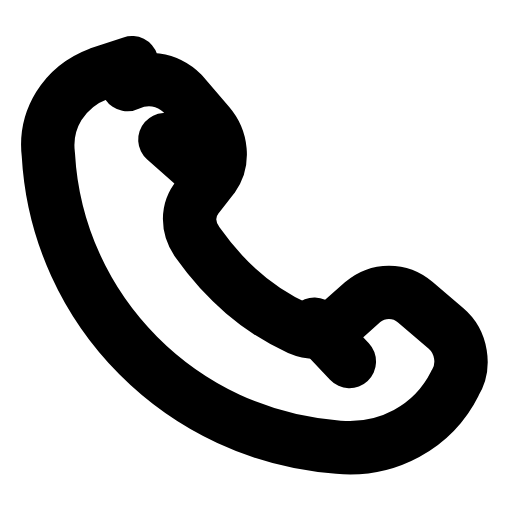
t = 0.00 s
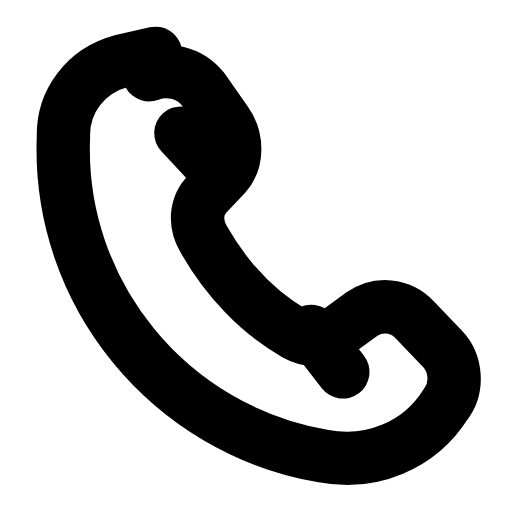
t = 0.26 s
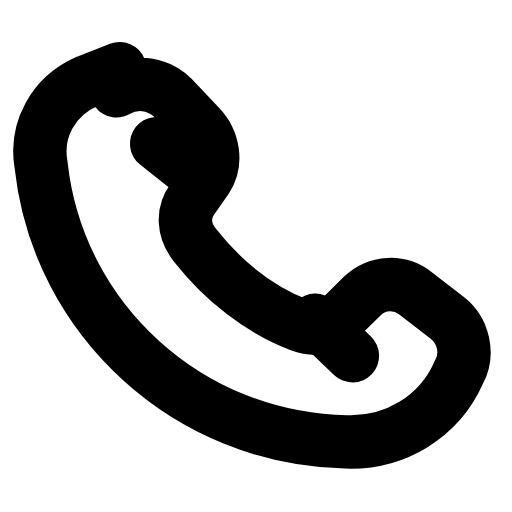
t = 0.51 s
t = 0.78 s: frame unchanged from t = 0.00 s, image omitted
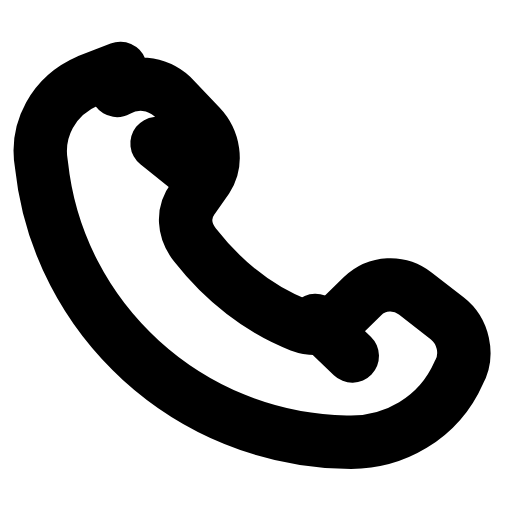
t = 1.07 s
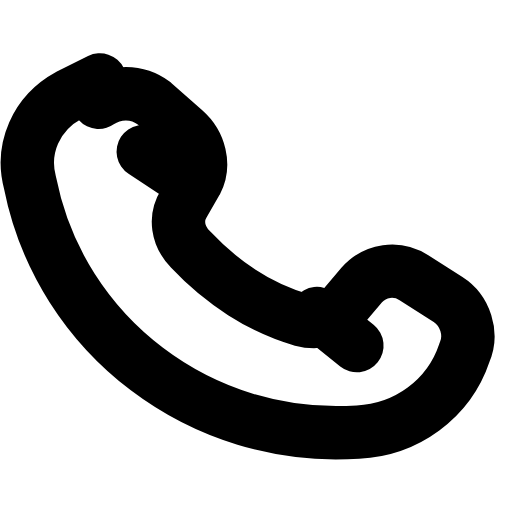
t = 1.33 s

The animated SVG that drew these frames (rendered in a browser with its animation timeline set to each time). Animation: 1 SMIL element (animateTransform=1); one cycle of 1.60 s, repeats indefinitely.

<svg xmlns="http://www.w3.org/2000/svg" width="24" height="24" viewBox="0 0 24 24" fill="none"><g transform="translate(-1.131 -0.358) scale(1.03)"><g><animateTransform attributeName="transform" type="rotate" values="0 12 14;-8 12 14;6 12 14;-3 12 14;0 12 14;0 12 14;-3 12 14;6 12 14;-8 12 14;0 12 14;0 12 14" keyTimes="0;0.099;0.225;0.351;0.45;0.6;0.666;0.75;0.834;0.9;1" dur="1.6s" repeatCount="indefinite" calcMode="spline" keySplines="0.16 1 0.3 1;0.16 1 0.3 1;0.16 1 0.3 1;0.16 1 0.3 1;0.16 1 0.3 1;0.16 1 0.3 1;0.16 1 0.3 1;0.16 1 0.3 1;0.16 1 0.3 1;0.16 1 0.3 1"/><path stroke="currentColor" stroke-width="2.427" stroke-linecap="round" stroke-linejoin="round" fill="none" d="M6.9 4.2C7.7 3.8 8.7 3.9 9.4 4.6L10.6 6C11.2 6.7 11.3 7.7 10.8 8.4L10.1 9.3C9.6 9.9 9.6 10.7 10.1 11.4C11.3 13.1 12.9 14.5 14.7 15.3C15.4 15.6 16.2 15.5 16.7 14.9L17.6 14.1C18.3 13.5 19.3 13.5 20 14.1L21.4 15.3C22.1 15.9 22.3 17 21.8 17.8C20.8 19.8 18.7 20.9 16.5 20.7C9.4 20.2 3.7 14.5 3.3 7.4C3.1 5.8 4 4.3 5.6 3.7L7.1 3.2Z"></path><path stroke="currentColor" stroke-width="2.427" stroke-linecap="round" stroke-linejoin="round" fill="none" d="M8.6 6.7L10.3 8.2"></path><path stroke="currentColor" stroke-width="2.427" stroke-linecap="round" stroke-linejoin="round" fill="none" d="M15.4 15.1L17 16.8"></path></g></g></svg>
